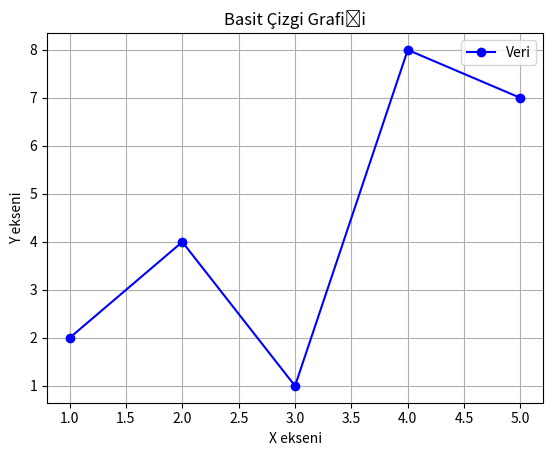

The matplotlib source for this figure:
import matplotlib.pyplot as plt

# Veriler
x = [1, 2, 3, 4, 5]
y = [2, 4, 1, 8, 7]

# Grafik oluşturma
plt.plot(x, y, label="Veri", marker='o', color='blue')

# Başlık ve etiketler
plt.title("Basit Çizgi Grafiği")
plt.xlabel("X ekseni")
plt.ylabel("Y ekseni")

# Efsane (legend) ve grid
plt.legend()
plt.grid(True)

# Göster
plt.show()
